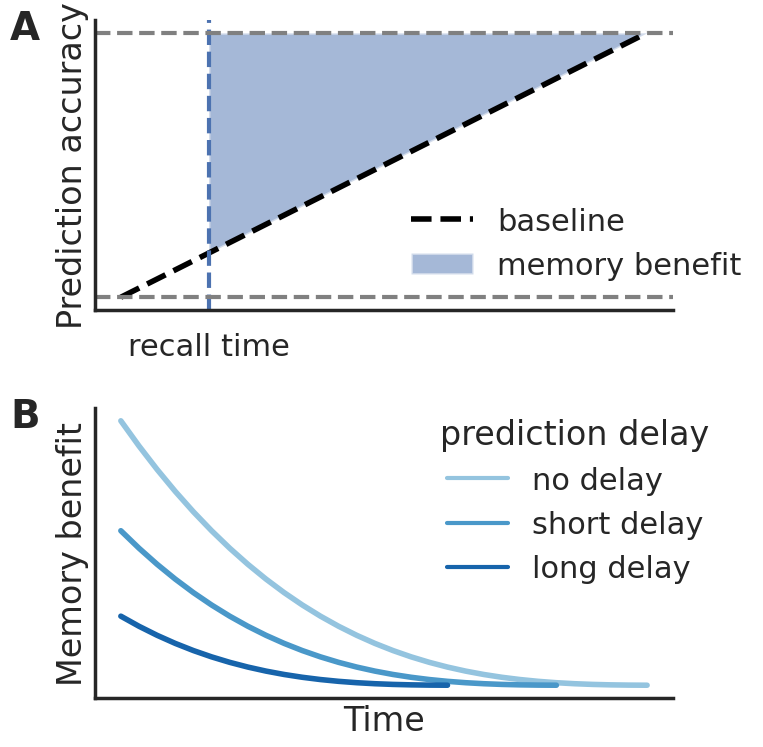

This figure's Python source: (Note: this script raises an exception after producing the figure.)
'''demo: memory benefit
even if there is no negative effect of recall (lure, noise on target, etc.)
memory benefit still decrease sup-linearly
'''
import numpy as np
import matplotlib.pyplot as plt
import seaborn as sns

from matplotlib.lines import Line2D
sns.set(style='white', context='poster')


def compute_baseline(t, T, chance):
    return chance * (T-t)/T + t/T


def compute_fills(tao):
    x_fill = np.arange(tao, T, .01)
    baseline_fill = np.linspace(baseline[tao], baseline[-1], num=len(x_fill))
    ceil_fill = np.ones(len(x_fill),)
    return x_fill, baseline_fill, ceil_fill


T = 30
branching_factor = 3
chance = 1 / branching_factor
baseline = [compute_baseline(t, T, chance)for t in np.arange(0, T+1, 1)]


# compute normalized memory benefit
memory_benefit = np.zeros(T)
memory_benefit_normalized = np.zeros(T)
total_memory_benefit = (1-chance) * T / 2
for tao_ in range(T):
    height = 1 - baseline[tao_]
    base = T - tao_
    memory_benefit[tao_] = height * base / 2
    memory_benefit_normalized[tao_] = memory_benefit[tao_] / \
        total_memory_benefit

cum_memory_benefit = np.zeros_like(memory_benefit)
for i in range(len(memory_benefit)):
    cum_memory_benefit[i] = np.sum(memory_benefit[i:])

# decide recall timing
tao = 5
x_fill, baseline_fill, ceil_fill = compute_fills(tao)

# plot
alpha = .5
# with plt.xkcd():
# plt.rc('legend', **{'fontsize': 20})
text_x = -.12
text_y = .97

f, axes = plt.subplots(2, 1, figsize=(8, 8))
axes[0].plot(
    baseline, color='black', linestyle='--', linewidth=4, label='baseline'
)
axes[0].axvline(tao, linestyle='--')
axes[0].fill_between(
    x_fill, baseline_fill, ceil_fill,
    alpha=alpha, label='memory benefit'
)
axes[0].axhline(1, linestyle='--', color='grey')
axes[0].axhline(chance, linestyle='--', color='grey')
axes[0].set_ylabel('Prediction accuracy')
axes[0].set_yticks([])
axes[0].set_xticks([tao])
axes[0].set_xticklabels(['recall time'])
axes[0].legend(bbox_to_anchor=(.5, .45), frameon=False)
axes[0].text(text_x, text_y, 'A',
             ha='center', va='center', transform=axes[0].transAxes,
             fontsize=28, fontweight='bold')

min_darkness = 1
pad_lengths = [1, 6, 12]
pad_lengths_names = ['no delay', 'short delay', 'long delay']
b_pal = sns.color_palette("Blues", n_colors=len(pad_lengths)+min_darkness)
b_pal = b_pal[min_darkness:]
lgd = [Line2D([0], [0], color=b_pal[i], label=pad_lengths_names[i])
       for i in range(len(pad_lengths))]
for i_pl, pd_len in enumerate(pad_lengths):
    axes[1].plot(cum_memory_benefit[pd_len-1:], color=b_pal[i_pl], linewidth=4)
leg_ = axes[1].legend(
    title='prediction delay time', handles=lgd, frameon=False,
    bbox_to_anchor=(.55, .3)
)
leg_.set_title("prediction delay", prop={'size': 'medium'})
axes[1].set_xlabel('Time')
axes[1].set_ylabel('Memory benefit')
axes[1].set_xticks([])
axes[1].set_yticks([])
axes[1].text(text_x, text_y, 'B',
             ha='center', va='center', transform=axes[1].transAxes,
             fontsize=28, fontweight='bold')
f.tight_layout()
sns.despine()
f.savefig('temp/demo_mb.png', bbox_inches='tight', dpi=100)
#
#
# f, ax = plt.subplots(1, 1, figsize=(6, 4))
# plt.plot(memory_benefit)
# plt.plot(cum_memory_benefit)
#
#
# def compute_dcmb(cum_mb):
#     T = len(cum_mb)
#     dicnt_cum_mb = np.zeros_like(cum_mb)
#     dicnt_cum_mb[0] = cum_mb[0]
#     t = 1
#     for t in np.arange(1, T):
#         mul_discount = 1 - np.sum(cum_mb[t-1]) / np.sum(cum_mb)
#         # dicnt_cum_mb[t] = cum_mb[t]*discount
#         add_discount = np.sum(cum_mb[t-1])
#         dicnt_cum_mb[t] = mul_discount*cum_mb[t] - add_discount
#     return dicnt_cum_mb
#
#
# for ipl, pd_len in enumerate(pad_lengths):
#     dicnt_cum_memory_benefit = compute_dcmb(cum_memory_benefit[pd_len:])
#     plt.plot(dicnt_cum_memory_benefit)
# # plt.plot(cum_memory_benefit)
